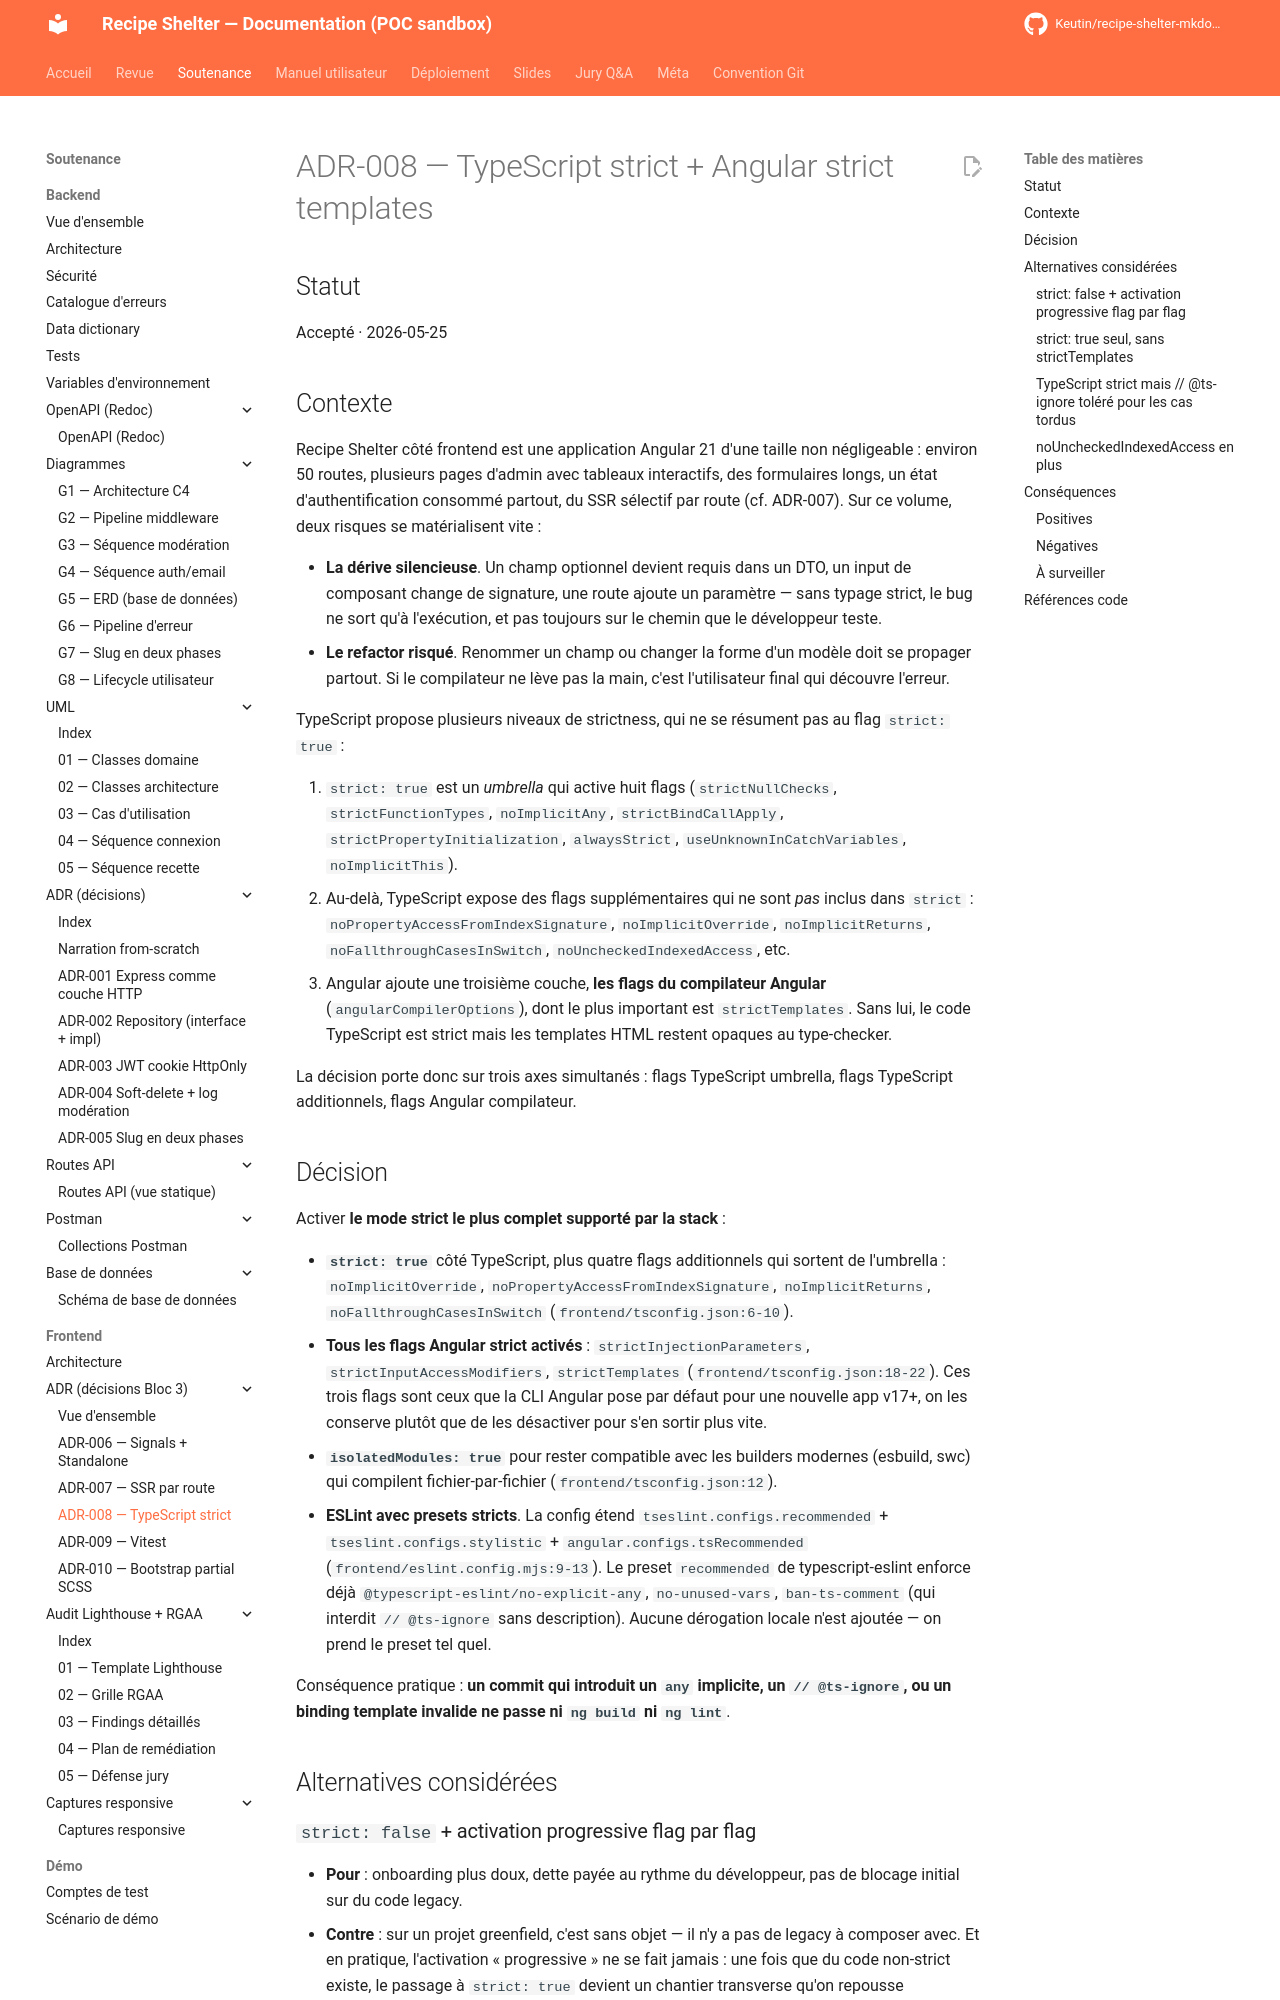

repository: Keutin/recipe-shelter-mkdocs-poc · page: soutenance/frontend/adr/adr-008-typescript-strict/index.html · generator: mkdocs

# ADR-008 — TypeScript strict + Angular strict templates

## Statut

Accepté · 2026-05-25

## Contexte

Recipe Shelter côté frontend est une application Angular 21 d'une taille
non négligeable : environ 50 routes, plusieurs pages d'admin avec
tableaux interactifs, des formulaires longs, un état d'authentification
consommé partout, du SSR sélectif par route (cf. ADR-007). Sur ce
volume, deux risques se matérialisent vite :

- **La dérive silencieuse**. Un champ optionnel devient requis dans un
  DTO, un input de composant change de signature, une route ajoute un
  paramètre — sans typage strict, le bug ne sort qu'à l'exécution, et
  pas toujours sur le chemin que le développeur teste.
- **Le refactor risqué**. Renommer un champ ou changer la forme d'un
  modèle doit se propager partout. Si le compilateur ne lève pas la
  main, c'est l'utilisateur final qui découvre l'erreur.

TypeScript propose plusieurs niveaux de strictness, qui ne se résument
pas au flag `strict: true` :

1. `strict: true` est un *umbrella* qui active huit flags
   (`strictNullChecks`, `strictFunctionTypes`, `noImplicitAny`,
   `strictBindCallApply`, `strictPropertyInitialization`,
   `alwaysStrict`, `useUnknownInCatchVariables`, `noImplicitThis`).
2. Au-delà, TypeScript expose des flags supplémentaires qui ne sont
   *pas* inclus dans `strict` :
   `noPropertyAccessFromIndexSignature`, `noImplicitOverride`,
   `noImplicitReturns`, `noFallthroughCasesInSwitch`,
   `noUncheckedIndexedAccess`, etc.
3. Angular ajoute une troisième couche, **les flags du compilateur
   Angular** (`angularCompilerOptions`), dont le plus important est
   `strictTemplates`. Sans lui, le code TypeScript est strict mais les
   templates HTML restent opaques au type-checker.

La décision porte donc sur trois axes simultanés : flags TypeScript
umbrella, flags TypeScript additionnels, flags Angular compilateur.

## Décision

Activer **le mode strict le plus complet supporté par la stack** :

- **`strict: true`** côté TypeScript, plus quatre flags additionnels
  qui sortent de l'umbrella : `noImplicitOverride`,
  `noPropertyAccessFromIndexSignature`, `noImplicitReturns`,
  `noFallthroughCasesInSwitch`
  (`frontend/tsconfig.json:6-10`).
- **Tous les flags Angular strict activés** :
  `strictInjectionParameters`, `strictInputAccessModifiers`,
  `strictTemplates` (`frontend/tsconfig.json:18-22`). Ces trois flags
  sont ceux que la CLI Angular pose par défaut pour une nouvelle app
  v17+, on les conserve plutôt que de les désactiver pour s'en sortir
  plus vite.
- **`isolatedModules: true`** pour rester compatible avec les builders
  modernes (esbuild, swc) qui compilent fichier-par-fichier
  (`frontend/tsconfig.json:12`).
- **ESLint avec presets stricts**. La config étend
  `tseslint.configs.recommended` + `tseslint.configs.stylistic` +
  `angular.configs.tsRecommended` (`frontend/eslint.config.mjs:9-13`).
  Le preset `recommended` de typescript-eslint enforce déjà
  `@typescript-eslint/no-explicit-any`, `no-unused-vars`,
  `ban-ts-comment` (qui interdit `// @ts-ignore` sans description).
  Aucune dérogation locale n'est ajoutée — on prend le preset tel
  quel.

Conséquence pratique : **un commit qui introduit un `any` implicite,
un `// @ts-ignore`, ou un binding template invalide ne passe ni
`ng build` ni `ng lint`**.

## Alternatives considérées

### `strict: false` + activation progressive flag par flag

- **Pour** : onboarding plus doux, dette payée au rythme du
  développeur, pas de blocage initial sur du code legacy.
- **Contre** : sur un projet greenfield, c'est sans objet — il n'y a
  pas de legacy à composer avec. Et en pratique, l'activation
  « progressive » ne se fait jamais : une fois que du code non-strict
  existe, le passage à `strict: true` devient un chantier transverse
  qu'on repousse indéfiniment.
- **Risque** : dette technique permanente, et culture « on activera
  plus tard » qui ne se concrétise pas.
